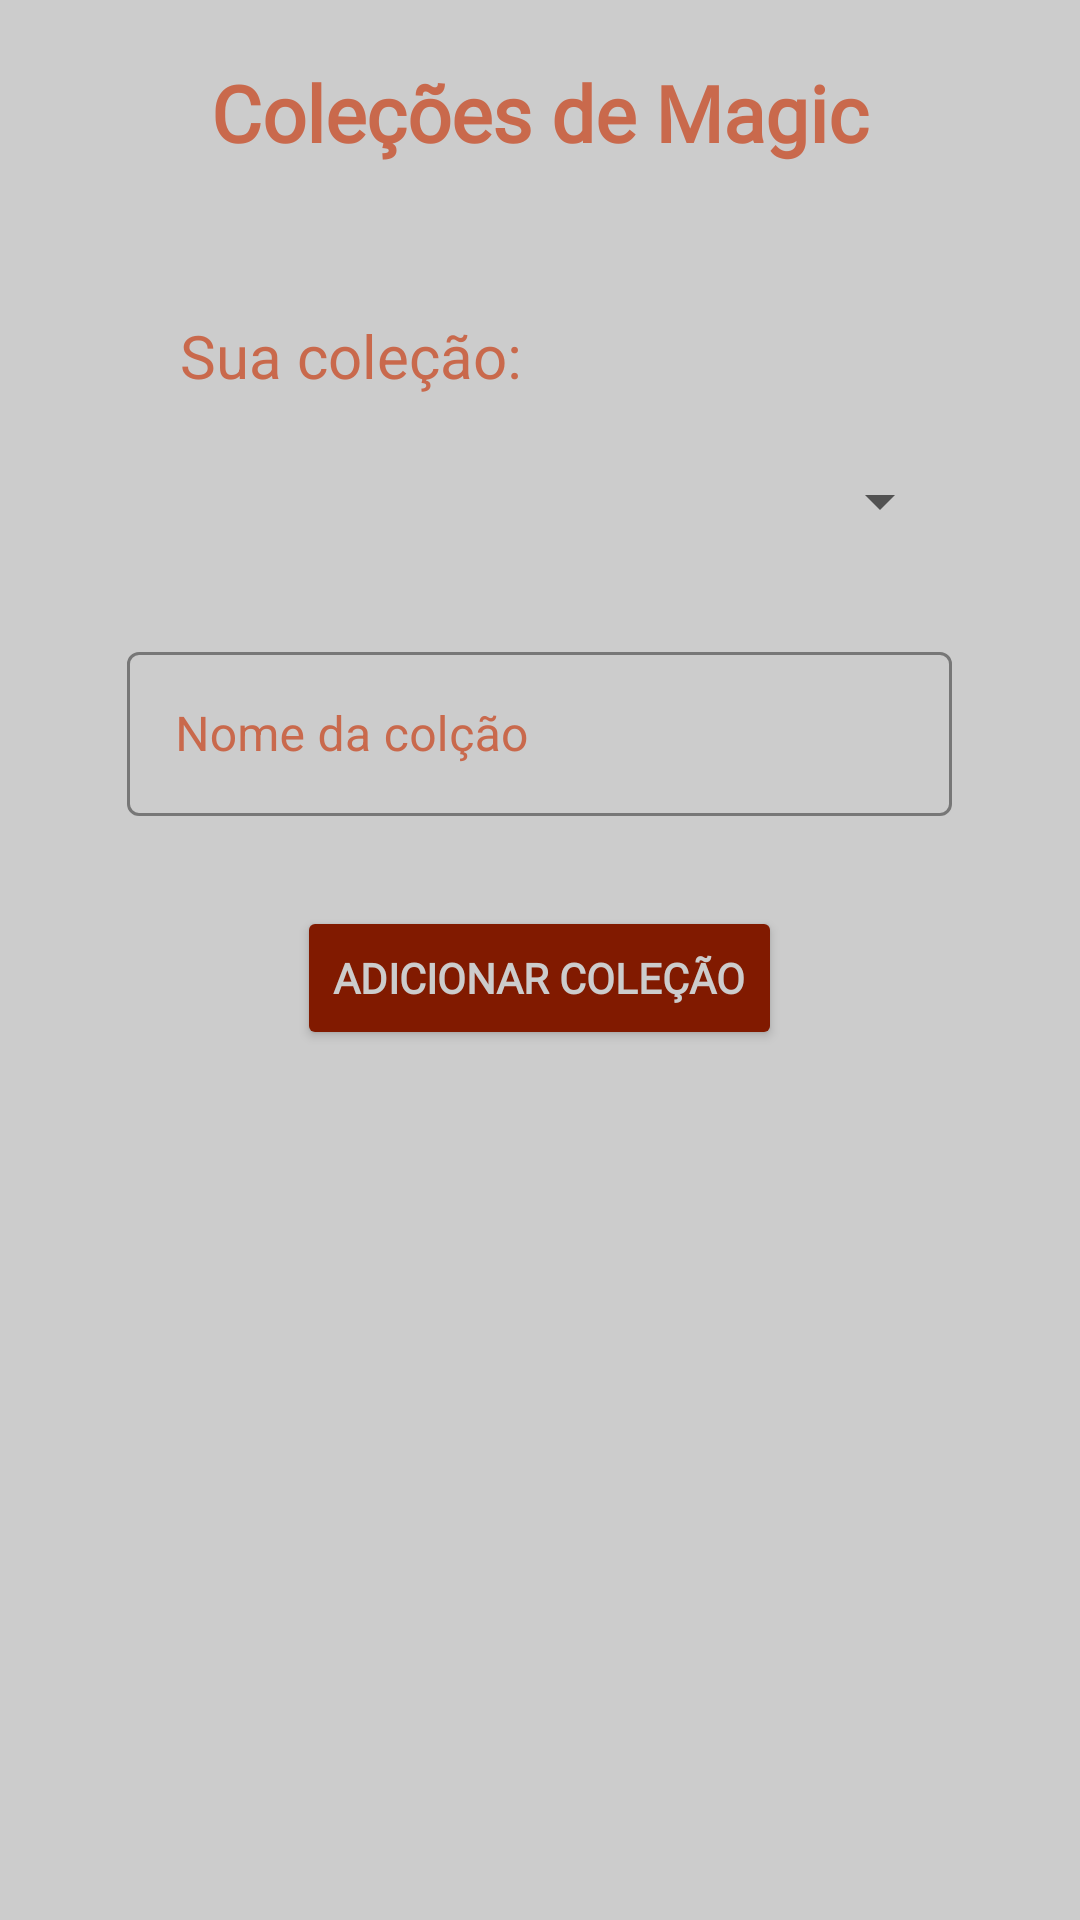

Reconstruct the res/layout file that produces this screen, plus the resources it refers to.
<!-- AndroidManifest.xml: application theme Theme.MagicColection -->
<!-- res/layout/activity_main.xml -->
<?xml version="1.0" encoding="utf-8"?>
<androidx.appcompat.widget.LinearLayoutCompat
    xmlns:android="http://schemas.android.com/apk/res/android"
    xmlns:app="http://schemas.android.com/apk/res-auto"
    xmlns:tools="http://schemas.android.com/tools"
    android:layout_width="match_parent"
    android:layout_height="match_parent"
    android:background="#CCCCCC"
    tools:context=".View.MainActivity"
    android:orientation="vertical">

    <ScrollView
        android:layout_width="match_parent"
        android:layout_height="wrap_content">

        <LinearLayout
            android:layout_width="match_parent"
            android:layout_height="wrap_content"
            android:orientation="vertical">

            <TextView
                android:id="@+id/idTitle"
                android:layout_width="wrap_content"
                android:layout_height="wrap_content"
                android:layout_marginTop="20dp"
                android:layout_gravity="center"
                android:text="Coleções de Magic"
                android:textColor="#C9694C"
                android:fontFamily="@font/ubuntu"
                android:textSize="26dp"
                android:textStyle="bold" />

            <TextView
                android:id="@+id/idIndice"
                android:layout_width="wrap_content"
                android:layout_height="wrap_content"
                android:layout_marginStart="60dp"
                android:layout_marginTop="50dp"
                android:textSize="20dp"
                android:textColor="#C9694C"
                android:text="Sua coleção:"
                tools:layout_editor_absoluteX="97dp"
                tools:layout_editor_absoluteY="143dp" />

            <Spinner
                android:layout_width="275dp"
                android:layout_height="30dp"
                android:layout_gravity="center"
                android:layout_marginTop="20dp"/>



            <com.google.android.material.textfield.TextInputLayout
                android:id="@+id/textInputLayout"
                style="@style/Widget.MaterialComponents.TextInputLayout.OutlinedBox"
                android:layout_width="275dp"
                android:layout_height="60dp"
                android:layout_marginTop="30dp"
                android:outlineProvider="background"
                android:textColorHint="#C9694C"
                app:boxStrokeColor="#C9694C"
                android:layout_gravity="center">

                <com.google.android.material.textfield.TextInputEditText
                    android:layout_width="match_parent"
                    android:layout_height="wrap_content"
                    android:hint="Nome da colção" />
            </com.google.android.material.textfield.TextInputLayout>


            <Button
                android:layout_width="wrap_content"
                android:layout_height="wrap_content"
                android:layout_gravity="center"
                android:layout_marginTop="30dp"
                android:backgroundTint="#811A00"
                android:fontFamily="@font/ubuntu"
                android:text="Adicionar coleção"
                android:textColor="#CCCCCC"
                android:textStyle="bold" />

        </LinearLayout>
    </ScrollView>

</androidx.appcompat.widget.LinearLayoutCompat>
<!-- resources referenced by this layout -->
<resources>
  <style name="Theme.MagicColection" parent="Theme.MaterialComponents.DayNight.DarkActionBar">
          
          <item name="colorPrimary">#C9694C</item>
          <item name="colorPrimaryVariant">#811A00</item>
          <item name="colorOnPrimary">#979797</item>
          
          <item name="colorSecondary">#811A00</item>
          <item name="colorSecondaryVariant">#C9694C</item>
          <item name="colorOnSecondary">@color/black</item>
          
          <item name="android:statusBarColor">?attr/colorPrimaryVariant</item>
          
      </style>
  <!-- not gathered from this repository: default colours our renderer supplied (Android Studio template values) -->
  <color name="black">#FF000000</color>
</resources>
